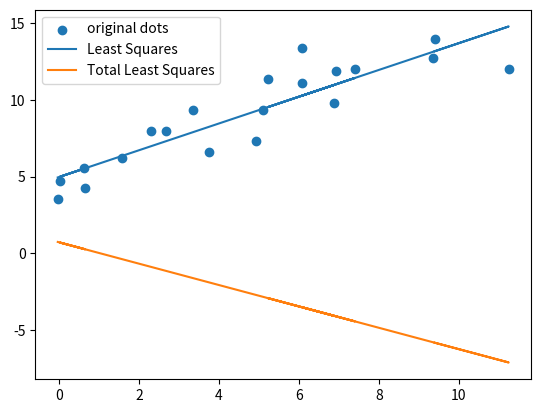

Recreate this plot in Python.
from numpy.random import randn
from numpy import array, hstack, ones
from numpy.linalg import pinv, svd
import matplotlib.pyplot as plt
import numpy as np


def ls_func(slope, intercept, x):
    return slope * x + intercept


xi = array([0, 1, 1, 2, 2, 3, 3, 4, 4, 5, 5, 6, 6, 7, 7, 8, 8, 9, 9, 10]) - 0.5 + randn(20)
yi = array([0, 0, 1, 1, 2, 2, 3, 3, 4, 4, 5, 5, 6, 6, 7, 7, 8, 8, 9, 9]) - 0.5 + randn(20) + 5

y = yi.reshape(-1, 1)
A = hstack([xi.reshape(-1, 1), ones(xi.size).reshape(-1, 1)])

pseudo_A = pinv(A)

slope_ls, intercept_ls = tuple(pseudo_A @ y)

mean_x = np.mean(xi)
mean_y = np.mean(yi)

A_tls = hstack([xi.reshape(-1, 1) - mean_x, yi.reshape(-1, 1) - mean_y])
_, _, vt = svd(A_tls)
v = vt.T
slope_tls, intercept_tls = tuple(v[:, -1])



plt.figure()
plt.scatter(xi, yi, label='original dots')
plt.plot(xi, [ls_func(slope_ls, intercept_ls, x) for x in xi], label='Least Squares')
plt.plot(xi, [ls_func(slope_tls, intercept_tls, x) for x in xi], label='Total Least Squares')
plt.legend()
plt.show()
